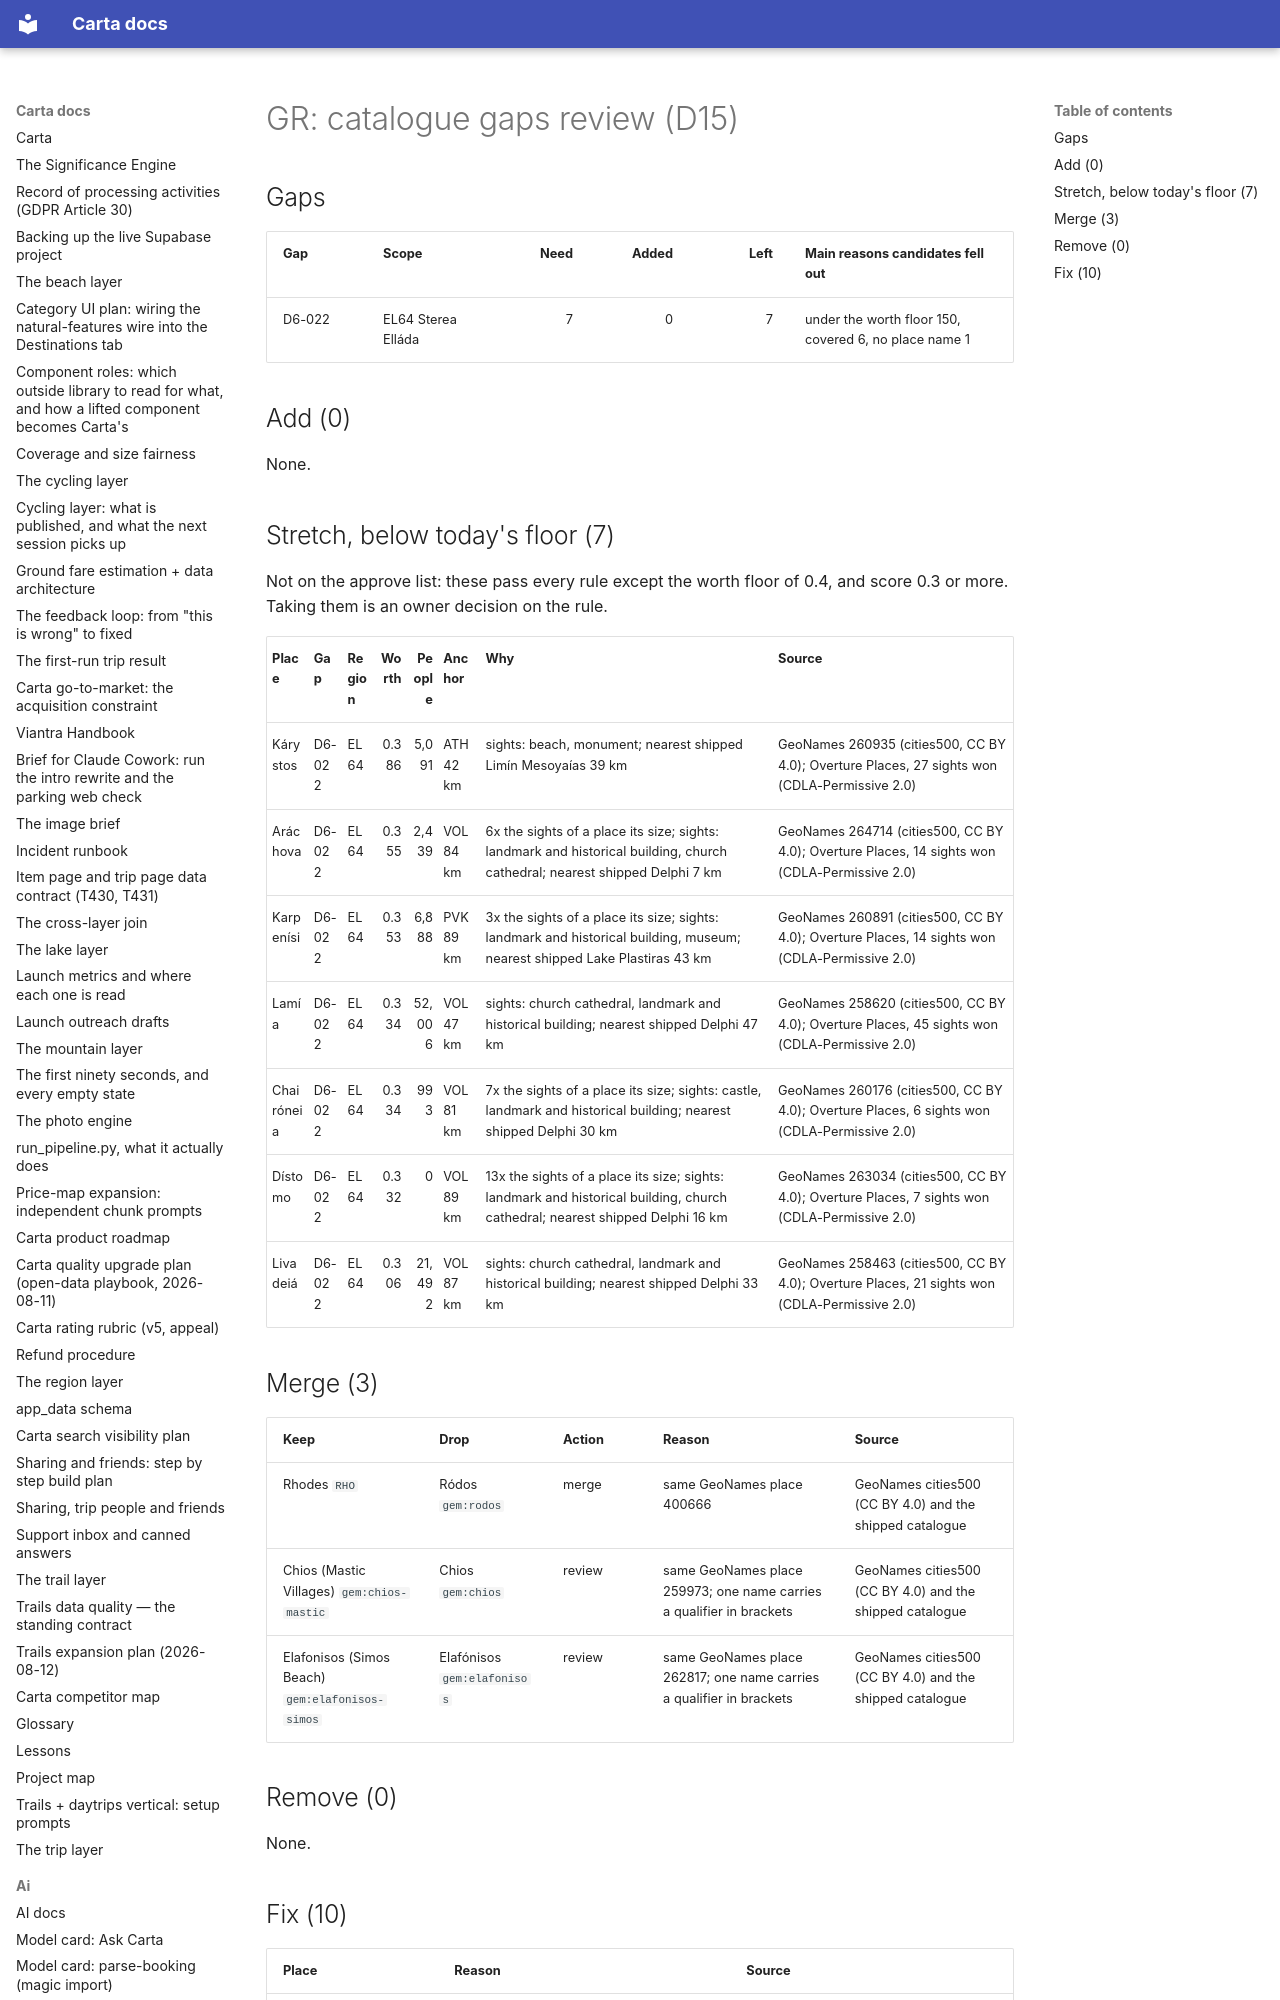

repository: basvn123/carta-travel-app · page: data/catalogue-gaps/GR/index.html · generator: mkdocs

# GR: catalogue gaps review (D15)

## Gaps

| Gap | Scope | Need | Added | Left | Main reasons candidates fell out |
|---|---|--:|--:|--:|---|
| D6-022 | EL64 Sterea Elláda | 7 | 0 | 7 | under the worth floor 150, covered 6, no place name 1 |

## Add (0)

None.
